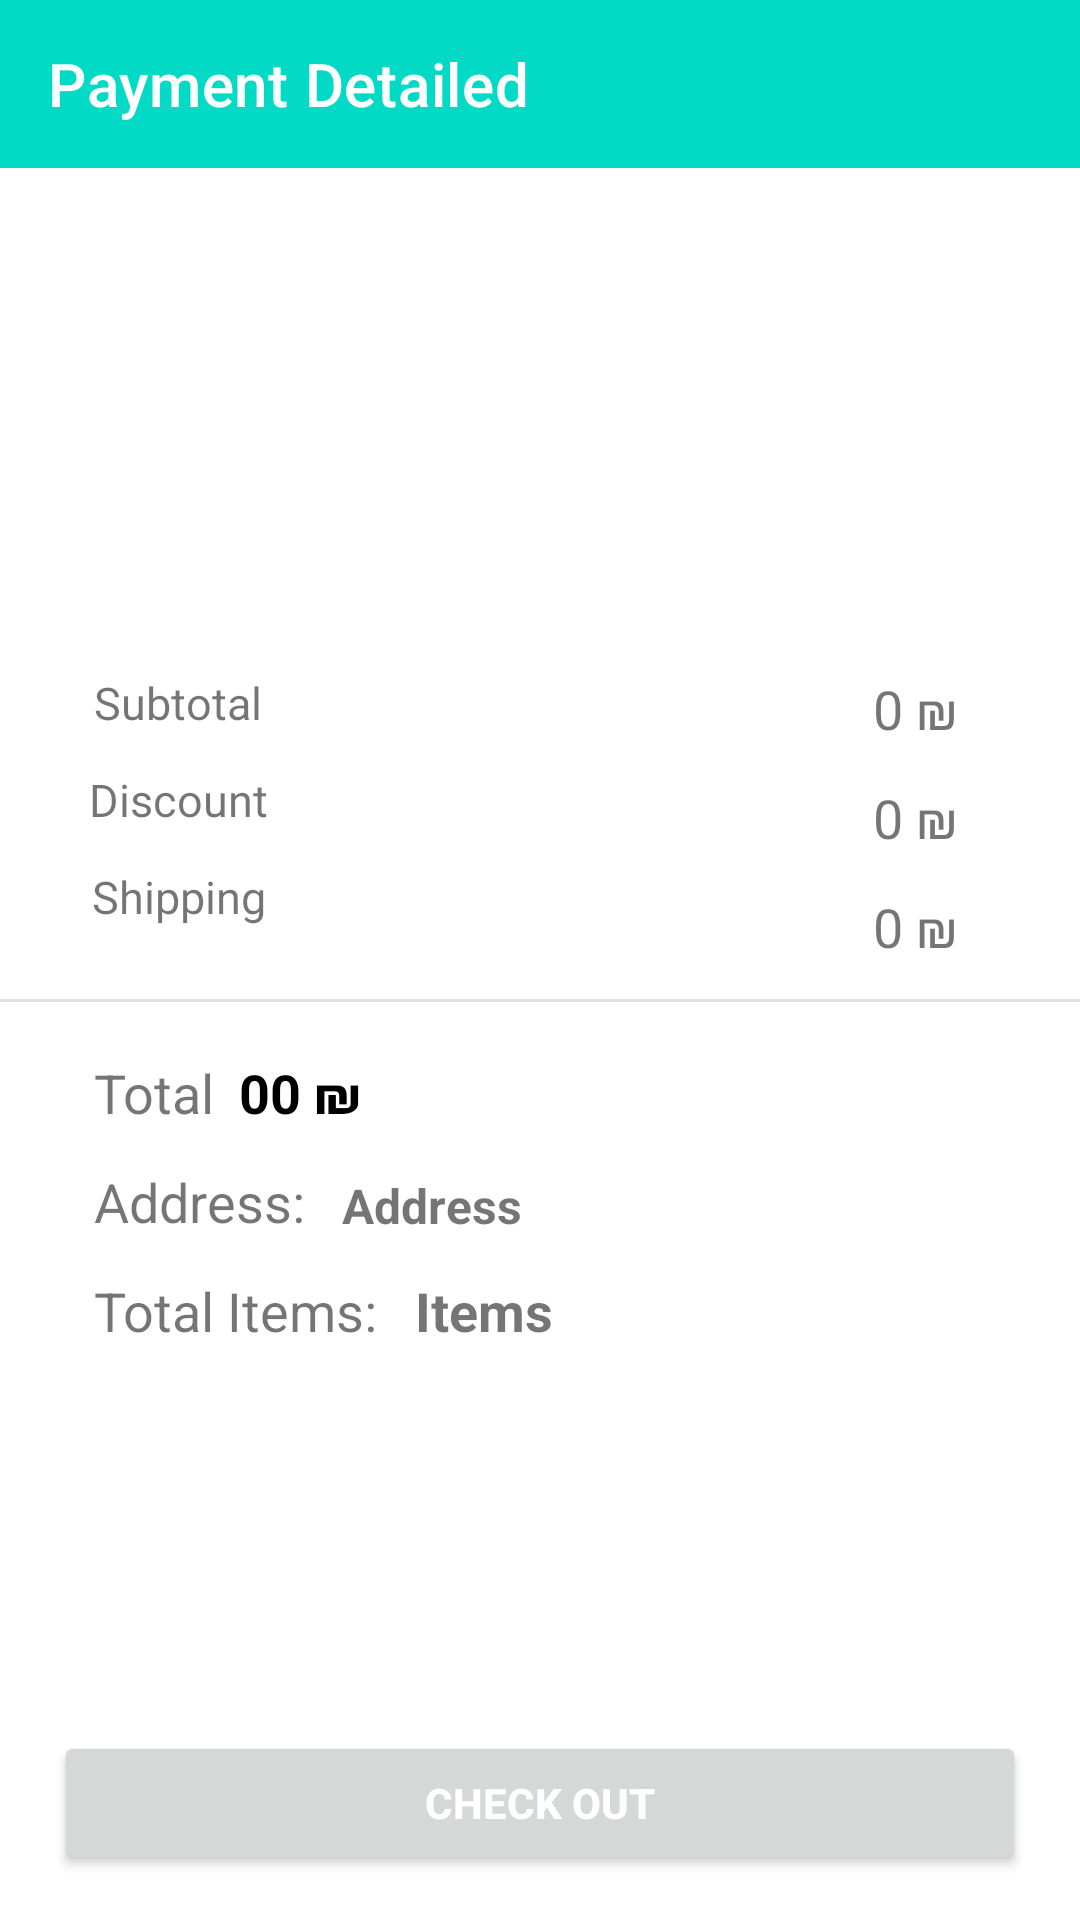

Produce the Android XML layout that renders to this screen, including the resource entries it uses.
<!-- AndroidManifest.xml: application theme Theme.MaterialComponents.DayNight.NoActionBar -->
<!-- res/layout/activity_user_payment.xml -->
<?xml version="1.0" encoding="utf-8"?>
<androidx.constraintlayout.widget.ConstraintLayout xmlns:android="http://schemas.android.com/apk/res/android"
    xmlns:app="http://schemas.android.com/apk/res-auto"
    xmlns:tools="http://schemas.android.com/tools"
    android:layout_width="match_parent"
    android:layout_height="match_parent"
    tools:context=".User.UserPayment">

    <androidx.appcompat.widget.Toolbar
        android:id="@+id/payment_toolbar"
        android:layout_width="match_parent"
        android:layout_height="wrap_content"
        app:layout_constraintEnd_toEndOf="parent"
        app:layout_constraintHorizontal_bias="0.0"
        app:layout_constraintStart_toStartOf="parent"
        app:layout_constraintTop_toTopOf="parent"
        app:title="Payment Detailed"
        app:theme="@style/ThemeOverlay.AppCompat.Dark.ActionBar"
        android:background="@color/teal_200"/>

    <ImageView
        android:id="@+id/imageView3"
        android:layout_width="288dp"
        android:layout_height="144dp"
        android:layout_marginTop="24dp"
        android:scaleType="fitXY"
        app:layout_constraintEnd_toEndOf="parent"
        app:layout_constraintHorizontal_bias="0.434"
        app:layout_constraintStart_toStartOf="parent"
        app:layout_constraintTop_toBottomOf="@+id/payment_toolbar"
        app:srcCompat="@drawable/credit_card_image"
        tools:ignore="ContentDescription" />

    <TextView
        android:id="@+id/textView12"
        android:layout_width="wrap_content"
        android:layout_height="wrap_content"
        android:text="@string/subtotal_payment"
        android:textSize="15sp"
        app:layout_constraintStart_toStartOf="@+id/imageView3"
        app:layout_constraintTop_toBottomOf="@+id/imageView3" />

    <TextView
        android:id="@+id/textView14"
        android:layout_width="wrap_content"
        android:layout_height="wrap_content"
        android:layout_marginTop="12dp"
        android:text="@string/discount_payment"
        android:textSize="15sp"
        app:layout_constraintEnd_toEndOf="@+id/textView12"
        app:layout_constraintStart_toStartOf="@+id/textView12"
        app:layout_constraintTop_toBottomOf="@+id/textView12" />

    <TextView
        android:id="@+id/textView15"
        android:layout_width="wrap_content"
        android:layout_height="wrap_content"
        android:layout_marginTop="12dp"
        android:text="@string/shipping_payment"
        android:textSize="15sp"
        app:layout_constraintEnd_toEndOf="@+id/textView14"
        app:layout_constraintStart_toStartOf="@+id/textView14"
        app:layout_constraintTop_toBottomOf="@+id/textView14" />

    <TextView
        android:id="@+id/sub_total"
        android:layout_width="wrap_content"
        android:layout_height="wrap_content"
        android:text="0 ₪"
        android:textSize="18sp"
        app:layout_constraintEnd_toEndOf="@+id/imageView3"
        app:layout_constraintTop_toBottomOf="@+id/imageView3" />

    <TextView
        android:id="@+id/textView17"
        android:layout_width="wrap_content"
        android:layout_height="wrap_content"
        android:layout_marginTop="12dp"
        android:text="0 ₪"
        android:textSize="18sp"
        app:layout_constraintEnd_toEndOf="@+id/sub_total"
        app:layout_constraintStart_toStartOf="@+id/sub_total"
        app:layout_constraintTop_toBottomOf="@+id/sub_total" />

    <TextView
        android:id="@+id/textView18"
        android:layout_width="wrap_content"
        android:layout_height="wrap_content"
        android:layout_marginTop="12dp"
        android:text="0 ₪"
        android:textSize="18sp"
        app:layout_constraintEnd_toEndOf="@+id/textView17"
        app:layout_constraintStart_toStartOf="@+id/textView17"
        app:layout_constraintTop_toBottomOf="@+id/textView17" />

    <View
        android:id="@+id/divider5"
        android:layout_width="430dp"
        android:layout_height="1dp"
        android:layout_marginTop="24dp"
        android:background="?android:attr/listDivider"
        app:layout_constraintEnd_toEndOf="parent"
        app:layout_constraintStart_toStartOf="parent"
        app:layout_constraintTop_toBottomOf="@+id/textView15" />

    <TextView
        android:id="@+id/textView19"
        android:layout_width="wrap_content"
        android:layout_height="wrap_content"
        android:layout_marginTop="18dp"
        android:text="Total"
        android:textSize="18dp"
        app:layout_constraintStart_toStartOf="@+id/imageView3"
        app:layout_constraintTop_toBottomOf="@+id/divider5" />

    <TextView
        android:id="@+id/total_amt"
        android:layout_width="wrap_content"
        android:layout_height="wrap_content"
        android:layout_marginStart="8dp"
        android:text="00 ₪"
        android:textColor="@color/black"
        android:textSize="18sp"
        android:textStyle="bold"
        app:layout_constraintBottom_toBottomOf="@+id/textView19"
        app:layout_constraintStart_toEndOf="@+id/textView19" />

    <TextView
        android:id="@+id/textView_ShippsTo_id"
        android:layout_width="wrap_content"
        android:layout_height="wrap_content"
        android:text="Address: "
        android:layout_marginTop="12dp"
        android:textSize="18sp"
        app:layout_constraintStart_toStartOf="@+id/textView19"
        app:layout_constraintTop_toBottomOf="@+id/textView19" />

    <TextView
        android:id="@+id/total_items"
        android:layout_width="wrap_content"
        android:layout_height="wrap_content"
        android:layout_marginStart="8dp"
        android:text="Items"
        android:textStyle="bold"
        android:textSize="18sp"
        app:layout_constraintBottom_toBottomOf="@+id/total_item_tv"
        app:layout_constraintStart_toEndOf="@+id/total_item_tv" />

    <TextView
        android:id="@+id/total_item_tv"
        android:layout_width="wrap_content"
        android:layout_height="wrap_content"
        android:text="Total Items: "
        android:layout_marginTop="12dp"
        android:textSize="18sp"
        app:layout_constraintStart_toStartOf="@+id/textView_ShippsTo_id"
        app:layout_constraintTop_toBottomOf="@+id/textView_ShippsTo_id" />

    <TextView
        android:id="@+id/address_tot_tv"
        android:layout_width="wrap_content"
        android:layout_height="wrap_content"
        android:layout_marginStart="8dp"
        android:maxLines="@android:integer/config_longAnimTime"
        android:text="Address"
        android:textSize="16sp"
        android:textStyle="bold"
        app:layout_constraintBottom_toBottomOf="@+id/textView_ShippsTo_id"
        app:layout_constraintStart_toEndOf="@+id/textView_ShippsTo_id" />

    <Button
        android:id="@+id/pay_btn"
        android:layout_width="0dp"
        android:layout_height="wrap_content"
        android:text="Check Out"
        android:textColor="@android:color/white"
        android:textStyle="bold"
        android:layout_marginBottom="15dp"
        app:layout_constraintBottom_toBottomOf="parent"
        app:layout_constraintEnd_toEndOf="parent"
        app:layout_constraintHorizontal_bias="0.504"
        app:layout_constraintWidth_percent=".9"
        app:layout_constraintStart_toStartOf="parent" />

</androidx.constraintlayout.widget.ConstraintLayout>
<!-- resources referenced by this layout -->
<resources>
  <color name="black">#FF000000</color>
  <color name="teal_200">#FF03DAC5</color>
  <string name="discount_payment">Discount</string>
  <string name="shipping_payment">Shipping</string>
  <string name="subtotal_payment">Subtotal</string>
</resources>
